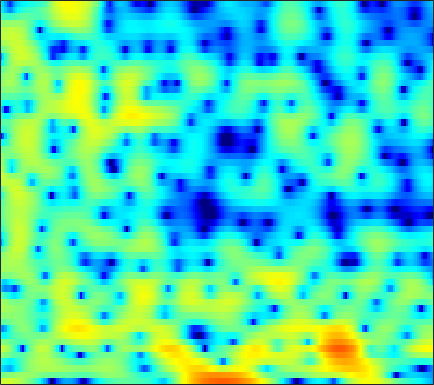

The data file committed next to this chart (first rows):
4.1099, 4.1608, 4.1658, 4.0839, 3.9824, 3.7724, 3.4858, 3.22, 2.7954, 2.2896, 1.6994, 1.201, 0.45327, -0.39575, -1.1058, -2.1728, -3.408, -4.465, -6.1297, -8.1723, -10.739, -13.243, -18.031, -27.941
-0.7338, -0.465, -0.1399, 0.1557, 0.3551, 0.6003, 0.82, 0.96, 1.118, 1.224, 1.278, 1.279, 1.222, 1.103, 0.9711, 0.7384, 0.4527, 0.2091, -0.133, -0.4833, -0.808, -1.019, -1.237, -1.377
-8.026, -8.562, -9.577, -10.62, -10.96, -10.21, -8.383, -6.838, -4.929, -3.305, -1.974, -1.161, -0.2489, 0.462, 0.8896, 1.335, 1.664, 1.845, 2.018, 2.124, 2.177, 2.187, 2.169, 2.112
-4.639, -5.29, -6.22, -7.039, -7.38, -7.237, -6.472, -5.621, -4.367, -3.105, -1.97, -1.204, -0.292, 0.4869, 0.9791, 1.532, 1.955, 2.196, 2.42, 2.538, 2.553, 2.513, 2.368, 2.146
1.192, 0.7276, 0.09694, -0.5391, -0.9789, -1.494, -1.913, -2.196, -2.389, -2.373, -2.086, -1.701, -1.014, -0.2091, 0.4016, 1.146, 1.752, 2.102, 2.403, 2.503, 2.381, 2.159, 1.677, 1.018
3.977, 3.482, 2.666, 1.642, 0.7419, -0.7407, -2.66, -4.575, -8.351, -16.16, -21.02, -11.23, -5.661, -2.407, -0.6881, 0.9649, 2.127, 2.752, 3.261, 3.451, 3.302, 2.973, 2.177, 0.9339
0.2901, 0.05857, -0.2887, -0.6924, -1.033, -1.534, -2.066, -2.426, -2.792, -2.995, -2.888, -2.596, -1.965, -1.162, -0.5382, 0.2117, 0.8206, 1.187, 1.533, 1.732, 1.798, 1.764, 1.6, 1.316
-6.522, -6.777, -6.37, -5.396, -4.551, -3.526, -2.701, -2.204, -1.678, -1.251, -0.9382, -0.7628, -0.6468, -0.6152, -0.6582, -0.7547, -0.8912, -0.9806, -1.036, -0.9555, -0.6871, -0.348, 0.2052, 0.8341
-11.61, -13.08, -10.81, -7.446, -5.385, -3.285, -1.767, -0.9486, -0.2201, 0.1876, 0.3583, 0.3271, 0.06249, -0.4981, -1.145, -2.361, -4.076, -5.819, -8.938, -12.09, -10.8, -7.76, -4.226, -1.533
-1.824, -1.88, -1.703, -1.337, -1.008, -0.5769, -0.1761, 0.08323, 0.3024, 0.3489, 0.1999, -0.02132, -0.4653, -1.085, -1.704, -2.713, -3.902, -4.897, -6.082, -6.715, -6.321, -5.364, -3.672, -1.903
0.7755, 0.7125, 0.6552, 0.6426, 0.6491, 0.632, 0.5729, 0.4933, 0.3626, 0.171, -0.1363, -0.4328, -0.93, -1.504, -1.963, -2.614, -3.26, -3.662, -4.039, -4.122, -3.845, -3.433, -2.631, -1.649
2.144, 2.006, 1.777, 1.552, 1.397, 1.205, 1.019, 0.8572, 0.6191, 0.3532, 0.02631, -0.2908, -0.8388, -1.56, -2.221, -3.302, -4.562, -5.643, -7.06, -7.946, -7.657, -6.625, -4.796, -2.916
2.009, 1.615, 1.077, 0.5346, 0.1713, -0.1847, -0.3774, -0.4191, -0.3973, -0.354, -0.3023, -0.3101, -0.4891, -0.9288, -1.47, -2.515, -4.061, -5.692, -8.759, -12.41, -11.96, -8.727, -4.948, -2.158
-1.589, -2.547, -3.778, -5.025, -6.045, -7.351, -8.06, -7.725, -6.34, -4.584, -3.044, -2.136, -1.223, -0.6796, -0.4995, -0.4975, -0.6962, -0.8978, -1.115, -1.148, -0.857, -0.4177, 0.4154, 1.372
-9.157, -11.66, -12.98, -12.59, -12.71, -14.45, -17.66, -16.77, -11.66, -7.41, -4.451, -2.903, -1.447, -0.5081, -0.05889, 0.2447, 0.3321, 0.3258, 0.2802, 0.3219, 0.5159, 0.7981, 1.305, 1.955
-7.033, -8.863, -9.106, -7.86, -6.777, -5.539, -4.535, -3.79, -2.613, -1.451, -0.4407, 0.2006, 0.796, 1.058, 1.03, 0.7318, 0.08209, -0.6412, -1.799, -3.007, -3.675, -3.408, -2.156, -0.5037
0.3011, -0.03651, -0.2474, -0.2049, -0.08948, 0.1924, 0.5589, 0.8194, 1.145, 1.448, 1.619, 1.644, 1.54, 1.205, 0.7767, -0.1152, -1.411, -2.758, -5.29, -9.209, -14.68, -13.85, -8.197, -4.309
1.517, 1.485, 1.472, 1.521, 1.575, 1.629, 1.692, 1.725, 1.69, 1.588, 1.396, 1.175, 0.7668, 0.2532, -0.2329, -0.9705, -1.806, -2.454, -3.296, -3.979, -4.288, -4.184, -3.635, -2.824
1.342, 1.516, 1.732, 1.921, 2.055, 2.179, 2.211, 2.179, 2.048, 1.757, 1.354, 0.9614, 0.3158, -0.4322, -1.022, -1.79, -2.467, -2.85, -3.167, -3.21, -3.057, -2.826, -2.417, -1.954
0.2552, 0.7119, 1.362, 1.95, 2.33, 2.743, 2.981, 3.026, 2.914, 2.573, 1.96, 1.327, 0.2363, -1.176, -2.414, -4.232, -5.946, -6.733, -6.638, -5.579, -4.207, -3.283, -2.228, -1.411
-3.769, -2.458, -0.7329, 0.8228, 1.78, 2.773, 3.464, 3.751, 3.839, 3.602, 2.993, 2.284, 0.9537, -0.9122, -2.783, -6.23, -11.63, -17.01, -13.3, -8.028, -4.866, -3.247, -1.707, -0.7014
-12.16, -7.992, -4.168, -1.417, 0.1799, 1.768, 2.857, 3.405, 3.764, 3.749, 3.397, 2.902, 1.972, 0.7711, -0.2665, -1.665, -2.889, -3.497, -3.73, -3.38, -2.677, -2.078, -1.29, -0.6663
-8.372, -6.235, -3.569, -1.296, 0.102, 1.616, 2.693, 3.254, 3.685, 3.762, 3.512, 3.121, 2.346, 1.328, 0.4295, -0.8909, -2.231, -3.153, -4.074, -4.397, -4.072, -3.51, -2.608, -1.726
-4.939, -3.363, -1.506, 0.1124, 1.145, 2.258, 3.099, 3.524, 3.834, 3.848, 3.549, 3.128, 2.279, 1.071, -0.09534, -2.112, -4.828, -7.63, -13.24, -18.59, -12.06, -8.447, -5.34, -3.308
-2.679, -1.651, -0.3726, 0.7333, 1.463, 2.257, 2.849, 3.151, 3.345, 3.309, 3.022, 2.643, 1.905, 0.885, -0.06942, -1.611, -3.439, -4.926, -6.707, -7.525, -6.957, -6.007, -4.604, -3.364
-1.563, -0.8705, 0.01376, 0.8258, 1.363, 1.978, 2.429, 2.667, 2.827, 2.804, 2.601, 2.321, 1.801, 1.126, 0.5234, -0.3555, -1.271, -1.925, -2.667, -3.197, -3.468, -3.497, -3.385, -3.147
-1.299, -0.6901, 0.1133, 0.8889, 1.413, 2.008, 2.471, 2.71, 2.894, 2.908, 2.761, 2.549, 2.139, 1.599, 1.123, 0.4162, -0.3517, -0.9417, -1.732, -2.477, -3.145, -3.57, -3.998, -4.253
-2.375, -1.486, -0.2502, 0.8695, 1.602, 2.391, 2.972, 3.267, 3.478, 3.501, 3.342, 3.122, 2.695, 2.131, 1.633, 0.8549, -0.04124, -0.8053, -1.952, -3.24, -4.651, -5.753, -7.057, -7.876
-6.15, -3.465, -0.8293, 1.031, 2.065, 3.07, 3.702, 3.985, 4.115, 4.021, 3.713, 3.375, 2.8, 2.125, 1.567, 0.7393, -0.1925, -1.007, -2.333, -4.088, -6.539, -9.096, -14.5, -26.01
-2.249, -0.6985, 1.042, 2.366, 3.092, 3.753, 4.091, 4.146, 3.979, 3.514, 2.797, 2.085, 1.024, -0.06263, -0.7512, -1.385, -1.773, -1.995, -2.415, -3.141, -4.226, -5.29, -6.758, -7.735
2.886, 3.004, 3.217, 3.392, 3.49, 3.524, 3.449, 3.262, 2.802, 1.981, 0.6827, -0.7087, -3.361, -7.232, -10.55, -10.35, -6.68, -4.637, -2.908, -1.982, -1.593, -1.538, -1.671, -1.891
3.988, 3.426, 2.628, 1.854, 1.378, 1.007, 0.9308, 0.9921, 0.9954, 0.7639, 0.07857, -0.7712, -2.438, -4.509, -5.745, -5.635, -3.913, -2.522, -1.03, -0.03161, 0.5282, 0.7444, 0.7901, 0.6091
2.736, 1.435, -0.8796, -4.032, -6.93, -8.869, -6.212, -3.872, -1.632, -0.2353, 0.527, 0.7916, 0.882, 0.8397, 0.8008, 0.8804, 1.097, 1.31, 1.586, 1.767, 1.813, 1.75, 1.545, 1.206
1.538, 0.3571, -1.642, -4.098, -5.985, -7.011, -5.389, -3.627, -1.538, -0.01984, 1.049, 1.595, 2.079, 2.343, 2.426, 2.425, 2.314, 2.168, 1.87, 1.468, 0.9797, 0.5516, -0.04057, -0.6218
0.9863, 0.4917, -0.1376, -0.6167, -0.8268, -0.7832, -0.4015, 0.06845, 0.7912, 1.502, 2.091, 2.435, 2.727, 2.825, 2.788, 2.559, 2.139, 1.688, 0.9045, -0.09681, -1.322, -2.363, -3.842, -5.226
-0.7848, -0.9024, -0.7993, -0.4746, -0.1094, 0.4595, 1.092, 1.569, 2.166, 2.69, 3.089, 3.295, 3.415, 3.346, 3.158, 2.717, 2.04, 1.359, 0.1977, -1.309, -3.279, -5.152, -8.495, -13.67
-6.582, -6.297, -4.813, -2.982, -1.696, -0.2132, 1.014, 1.774, 2.6, 3.221, 3.656, 3.842, 3.924, 3.8, 3.551, 3.029, 2.259, 1.521, 0.2989, -1.204, -2.985, -4.483, -6.678, -8.759
-18.82, -15.41, -8.817, -4.936, -2.9, -0.8374, 0.6948, 1.612, 2.57, 3.271, 3.743, 3.953, 4.048, 3.925, 3.696, 3.185, 2.438, 1.711, 0.535, -0.8706, -2.434, -3.656, -5.194, -6.429
-4.679, -4.505, -3.671, -2.479, -1.49, -0.261, 0.8585, 1.578, 2.397, 3.028, 3.464, 3.686, 3.811, 3.747, 3.579, 3.157, 2.5, 1.823, 0.6347, -0.9234, -2.936, -4.825, -7.827, -10.88
-2.196, -2.274, -2.186, -1.759, -1.274, -0.4906, 0.3583, 0.9342, 1.602, 2.125, 2.515, 2.722, 2.91, 3.014, 3.011, 2.897, 2.586, 2.205, 1.415, 0.2159, -1.519, -3.267, -6.273, -9.908
-4.456, -5.486, -6.464, -6.232, -5.4, -3.855, -2.517, -1.733, -1.062, -0.7503, -0.6565, -0.6676, -0.5597, -0.2277, 0.1886, 0.8441, 1.416, 1.716, 1.892, 1.782, 1.416, 1.032, 0.4806, 0.0878
-8.279, -11.69, -20.85, -18.67, -12.33, -8.175, -5.981, -5.09, -4.724, -5.235, -6.722, -8.449, -10.86, -10.01, -7.37, -4.176, -1.8, -0.5195, 0.7099, 1.528, 2.05, 2.304, 2.513, 2.712
-5.21, -5.993, -6.713, -6.74, -6.362, -5.624, -5.037, -4.886, -5.104, -5.953, -7.538, -9.254, -11.39, -10.57, -8.21, -5.125, -2.721, -1.334, 0.06371, 1.067, 1.759, 2.123, 2.48, 2.727
-2.134, -2.176, -2.197, -2.207, -2.177, -2.153, -2.201, -2.318, -2.61, -3.011, -3.417, -3.63, -3.685, -3.307, -2.741, -1.769, -0.7347, -0.009524, 0.8046, 1.385, 1.722, 1.827, 1.809, 1.619
-0.2931, 0.06245, 0.381, 0.5549, 0.5933, 0.4998, 0.2511, -0.00729, -0.455, -0.9351, -1.346, -1.498, -1.444, -1.063, -0.6252, 0.09832, 0.8392, 1.334, 1.829, 2.067, 2.002, 1.716, 0.9393, -0.2945
0.2418, 0.926, 1.561, 1.925, 1.994, 1.838, 1.369, 0.79, -0.285, -1.706, -3.293, -4.294, -4.502, -3.323, -2.05, -0.4048, 0.9008, 1.624, 2.243, 2.48, 2.316, 1.906, 0.9259, -0.6471
-0.418, 0.3599, 1.156, 1.66, 1.842, 1.787, 1.332, 0.6496, -0.8257, -3.219, -7.26, -12.62, -16.46, -7.931, -4.426, -1.535, 0.2657, 1.125, 1.806, 2.056, 1.948, 1.673, 1.123, 0.3863
-2.068, -1.35, -0.3592, 0.5282, 1.07, 1.519, 1.621, 1.46, 0.9387, 0.1219, -0.8148, -1.369, -1.563, -1.09, -0.4904, 0.3008, 0.9082, 1.178, 1.278, 1.098, 0.7021, 0.3084, -0.2846, -0.8449
-7.568, -5.862, -3.252, -1.033, 0.263, 1.525, 2.337, 2.703, 2.937, 2.938, 2.81, 2.682, 2.499, 2.335, 2.206, 1.973, 1.593, 1.192, 0.4627, -0.4975, -1.685, -2.674, -4.037, -5.216
-11.92, -8.074, -3.952, -1.097, 0.4479, 1.966, 3.007, 3.536, 3.961, 4.132, 4.103, 3.971, 3.658, 3.207, 2.768, 2.037, 1.113, 0.2579, -1.148, -2.931, -5.207, -7.37, -11.07, -15.84
-1.726, -1.12, -0.03413, 1.121, 1.919, 2.803, 3.459, 3.793, 4.033, 4.058, 3.87, 3.598, 3.083, 2.384, 1.749, 0.7498, -0.4253, -1.437, -2.984, -4.851, -7.123, -9.194, -12.56, -16.28
1.491, 1.811, 2.294, 2.78, 3.122, 3.492, 3.733, 3.813, 3.771, 3.54, 3.11, 2.655, 1.874, 0.8991, 0.05761, -1.183, -2.506, -3.51, -4.82, -6.068, -7.313, -8.255, -9.494, -10.78
2.703, 2.963, 3.275, 3.535, 3.681, 3.806, 3.817, 3.739, 3.494, 3.062, 2.424, 1.791, 0.7067, -0.6646, -1.903, -3.806, -5.861, -7.286, -8.551, -8.772, -8.354, -7.961, -7.568, -7.365
2.591, 2.809, 3.035, 3.202, 3.28, 3.322, 3.278, 3.17, 2.902, 2.466, 1.814, 1.155, -0.009735, -1.585, -3.123, -5.878, -10.08, -15.38, -36.78, -14.95, -9.731, -7.499, -5.545, -4.212
0.6362, 0.7543, 0.8623, 0.9391, 0.9984, 1.063, 1.117, 1.129, 1.079, 0.9078, 0.5675, 0.1822, -0.5314, -1.505, -2.408, -3.829, -5.363, -6.35, -6.904, -6.263, -4.886, -3.745, -2.316, -1.091
-3.18, -3.321, -3.576, -3.798, -3.837, -3.648, -3.242, -2.866, -2.383, -2.019, -1.806, -1.758, -1.824, -2.021, -2.231, -2.528, -2.743, -2.799, -2.65, -2.231, -1.557, -0.9299, -0.002913, 0.9284
-7.26, -8.037, -9.728, -11.84, -12.87, -11.92, -9.63, -8.068, -6.48, -5.383, -4.636, -4.238, -3.852, -3.564, -3.385, -3.164, -2.928, -2.704, -2.297, -1.728, -0.9848, -0.3265, 0.6401, 1.652
-7.926, -8.826, -11.16, -15.05, -17.88, -15.66, -11.95, -10.1, -8.575, -7.725, -7.238, -6.93, -6.465, -5.928, -5.519, -5.064, -4.767, -4.597, -4.326, -3.757, -2.746, -1.722, -0.17, 1.407
